Photos from the image-classification dataset "crosslight" in the GitHub repository eduDorus/pren. Its 2 classes are: crosslight green, crosslight red.

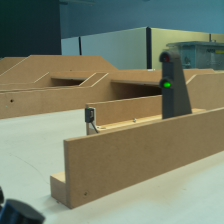
Label: crosslight green

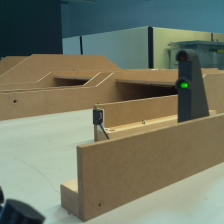
Label: crosslight green

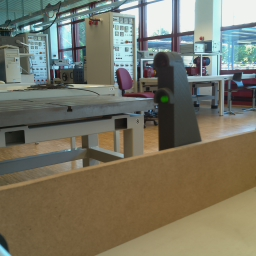
Label: crosslight green

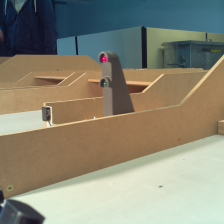
Label: crosslight red

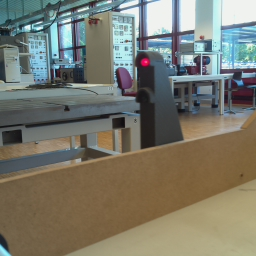
Label: crosslight red

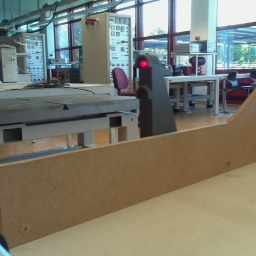
Label: crosslight red
